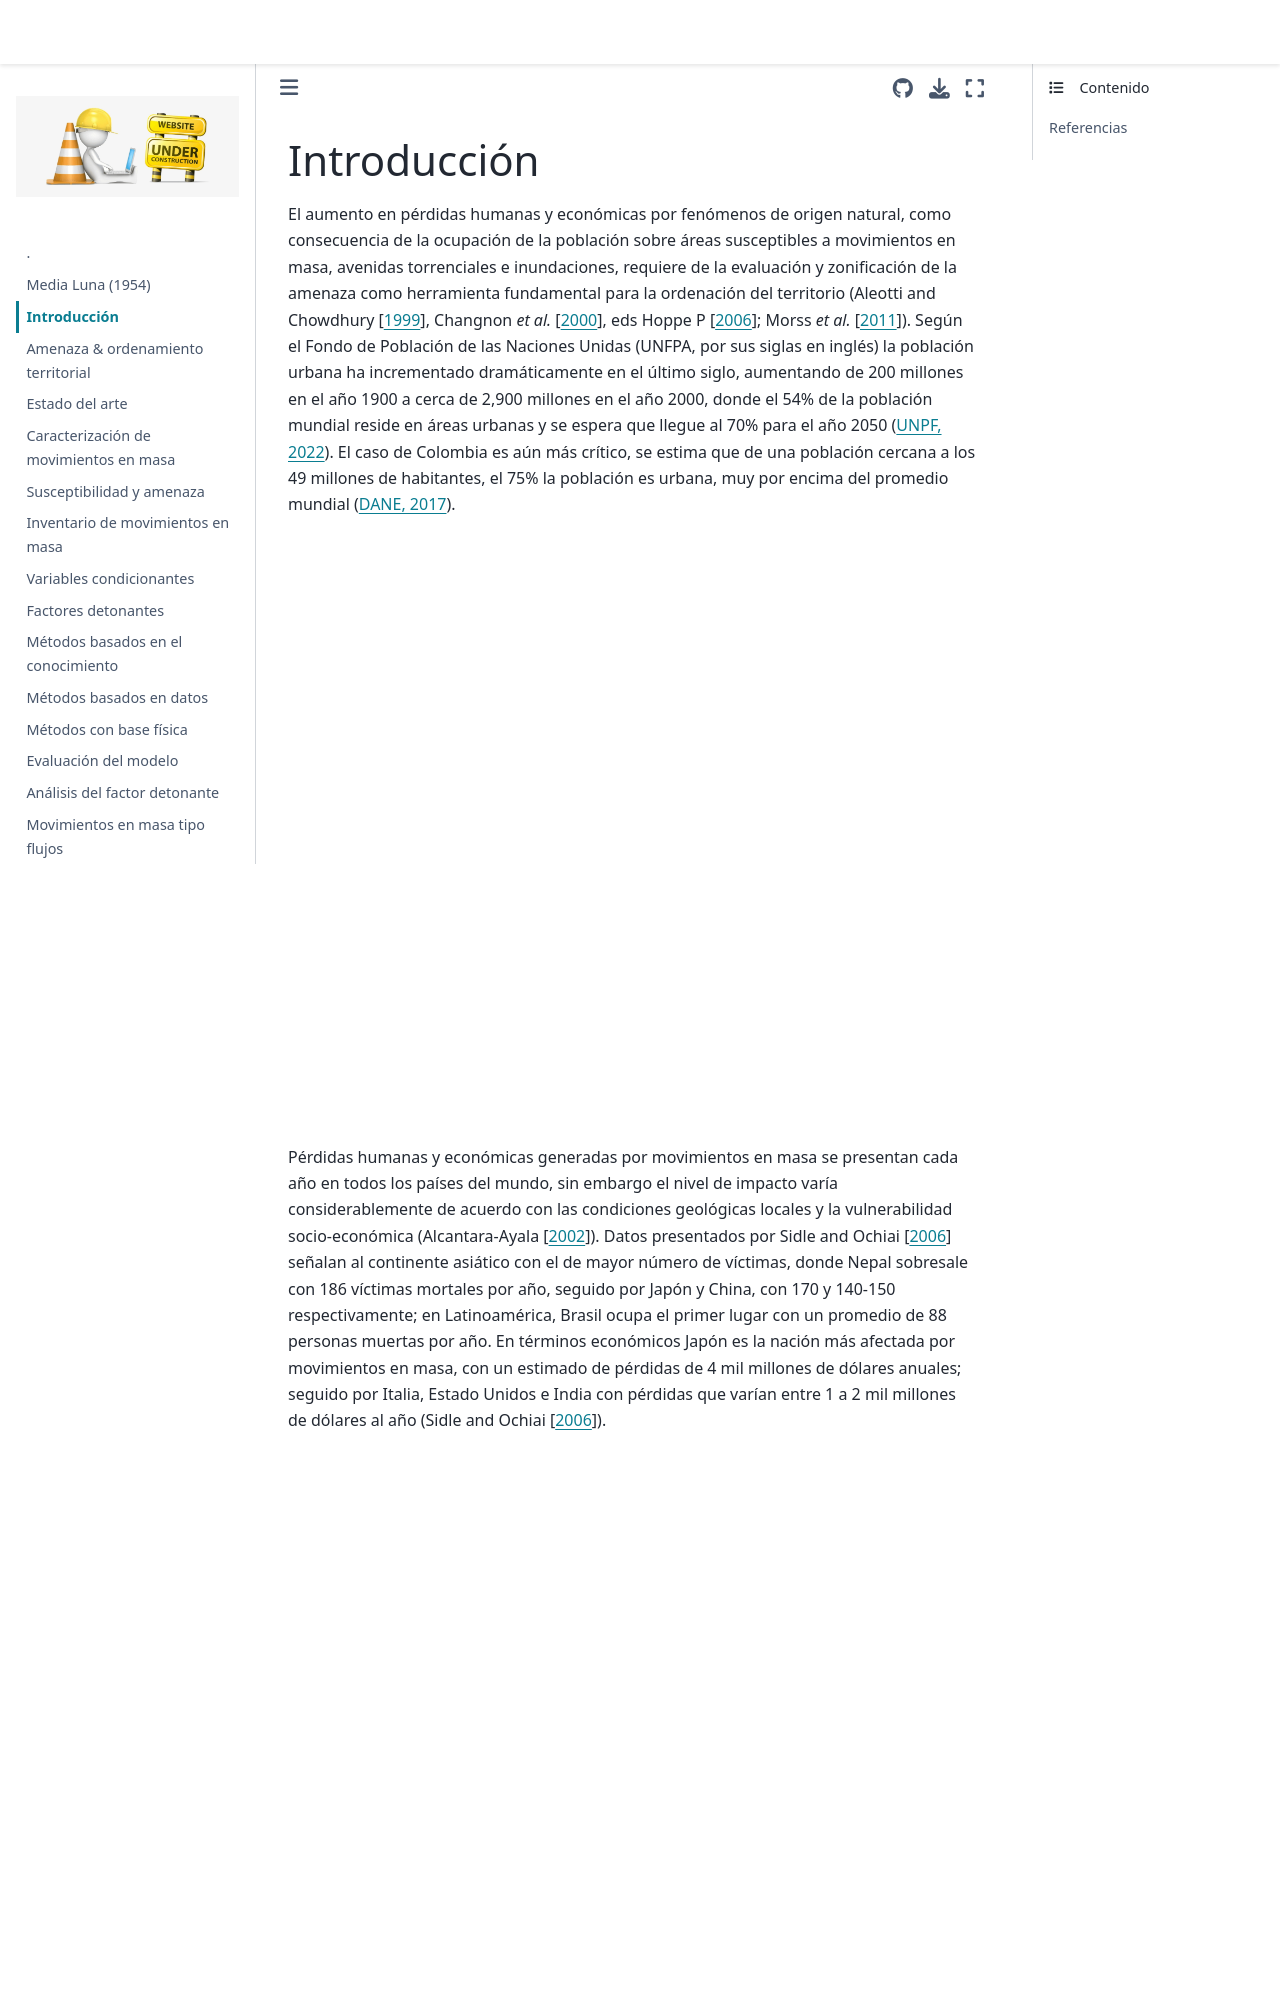

repository: edieraristizabal/CartografiaGeotecnica · page: libro/00_introduccion.html · generator: jekyll

# Introducción

El aumento en pérdidas humanas y económicas por fenómenos de origen natural, como consecuencia de la ocupación de la población sobre áreas susceptibles a movimientos en masa, avenidas torrenciales e inundaciones, requiere de la evaluación y zonificación de la amenaza como herramienta fundamental para la ordenación del territorio ({cite:t}`aleotti1999`, {cite:t}`changnon1999a`, {cite:t}`hoppe2006`; {cite:t}`morss2011`). Según el Fondo de Población de las Naciones Unidas (UNFPA, por sus siglas en inglés) la población urbana ha incrementado dramáticamente en el último siglo, aumentando de 200 millones en el año 1900 a cerca de 2,900 millones en el año 2000, donde el 54% de la población mundial reside en áreas urbanas y se espera que llegue al 70% para el año 2050 ([UNPF, 2022](https://www.un-ilibrary.org/content/books/9789210015004)). El caso de Colombia es aún más crítico, se estima que de una población cercana a los 49 millones de habitantes, el 75% la población es urbana, muy por encima del promedio mundial ([DANE, 2017](https://www.dane.gov.co/)). 

<div>
  <iframe loading="lazy" 
        style="width: 100%; height: 600px; border: 0px none;" src="https://ourworldindata.org/grapher/number-of-natural-disaster-events">
  </iframe>
</div>

Pérdidas humanas y económicas generadas por movimientos en masa se presentan cada año en todos los países del mundo, sin embargo el nivel de impacto varía considerablemente de acuerdo con las condiciones geológicas locales y la vulnerabilidad socio-económica ({cite:t}`alcantara2002`). Datos presentados por {cite:t}`sidle2006` señalan al continente asiático con el de mayor número de víctimas, donde Nepal sobresale con 186 víctimas mortales por año, seguido por Japón y China, con 170 y 140-150 respectivamente; en Latinoamérica, Brasil ocupa el primer lugar con un promedio de 88 personas muertas por año. En términos económicos  Japón es la nación más afectada por movimientos en masa, con un estimado de pérdidas de 4 mil millones de dólares anuales; seguido por Italia, Estado Unidos e India con pérdidas que varían entre 1 a 2 mil millones de dólares al año ({cite:t}`sidle2006`). 

<div>
  <iframe src="https://ourworldindata.org/grapher/direct-disaster-loss-as-a-share-of-gdp" loading="lazy" style="width: 100%; height: 600px; border: 0px none;"></iframe>
</div>
